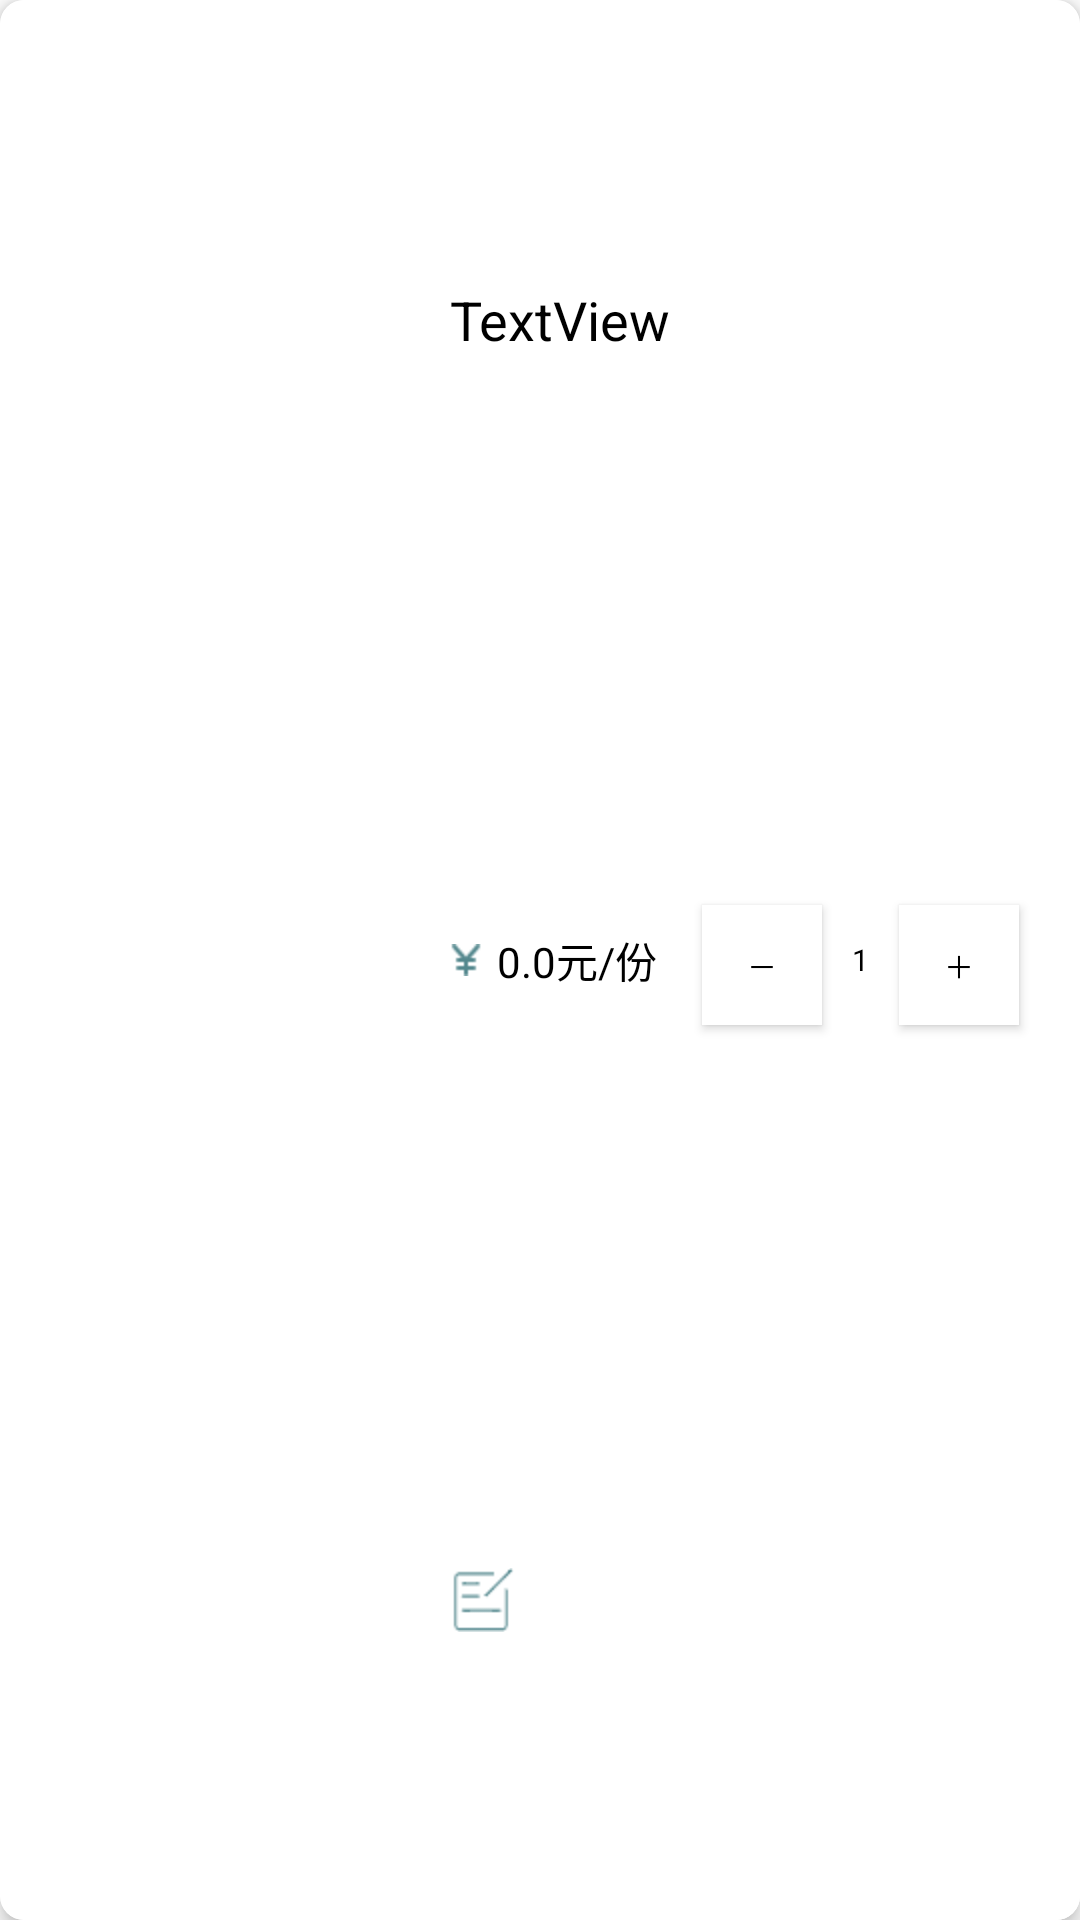

Reconstruct the res/layout file that produces this screen, plus the resources it refers to.
<!-- AndroidManifest.xml: application theme Theme.Xc -->
<!-- res/layout/settlement_item.xml -->
<?xml version="1.0" encoding="utf-8"?>
<androidx.cardview.widget.CardView xmlns:android="http://schemas.android.com/apk/res/android"
    xmlns:tools="http://schemas.android.com/tools"
    android:layout_width="match_parent"
    android:layout_height="120dp"
    app:cardCornerRadius="8dp"
    app:cardElevation="4dp"
    android:layout_marginLeft="10dp"
    android:layout_marginRight="10dp"
    android:layout_marginBottom="10dp"
    xmlns:app="http://schemas.android.com/apk/res-auto"
    >

    <LinearLayout
        android:layout_width="match_parent"
        android:layout_height="match_parent"
        android:background="@color/white"
        android:orientation="horizontal"
        android:weightSum="10">

        <ImageView
            android:id="@+id/selectedImage"
            android:layout_width="0dp"
            android:layout_height="match_parent"
            android:layout_weight="4"
            android:scaleType="centerCrop"
            app:srcCompat="@mipmap/ic_launcher" />
        <LinearLayout
            android:layout_width="0dp"
            android:layout_height="match_parent"
            android:layout_marginLeft="10dp"
            android:layout_weight="6"
            android:orientation="vertical"
            android:weightSum="3">

            <TextView
                android:id="@+id/selectedName"
                android:layout_width="match_parent"
                android:layout_height="0dp"
                android:layout_weight="1"
                android:gravity="center|left"
                android:text="TextView"
                android:textColor="@color/black"
                android:textSize="18sp" />
            <LinearLayout
                android:layout_width="match_parent"
                android:layout_height="0dp"
                android:layout_weight="1"
                android:orientation="horizontal">
                <ImageView
                    android:layout_width="wrap_content"
                    android:layout_height="match_parent"
                    android:src="@mipmap/renminbi" />
                <TextView
                    android:id="@+id/selectedPrice"
                    android:layout_width="wrap_content"
                    android:layout_height="match_parent"
                    android:layout_marginLeft="5dp"
                    android:gravity="center|left"
                    android:text="0.0元/份"
                    android:textColor="@color/black" />

                <Button
                    android:id="@+id/subtractButton"
                    android:layout_width="40dp"
                    android:layout_height="40dp"
                    android:layout_marginLeft="15dp"
                    android:background="@color/white"
                    android:text="－"
                    android:textColor="@color/black"
                    android:textSize="10sp"
                    tools:ignore="TouchTargetSizeCheck" />
                <TextView
                    android:id="@+id/selectedNumber"
                    android:layout_width="wrap_content"
                    android:layout_height="match_parent"
                    android:layout_marginLeft="10dp"
                    android:layout_marginRight="10dp"
                    android:gravity="center"
                    android:text="1"
                    android:textColor="@color/black"
                    android:textSize="10sp" />
                <Button
                    android:id="@+id/addButton"
                    android:layout_width="40dp"
                    android:layout_height="40dp"
                    android:background="@color/white"
                    android:text="＋"
                    android:textColor="@color/black"
                    android:textSize="10dp"
                    >

                </Button>
            </LinearLayout>
            <EditText
                android:id="@+id/remarksText"
                android:layout_width="match_parent"
                android:layout_height="0dp"
                android:layout_weight="1"
                android:background="#ffffff"
                android:drawableLeft="@mipmap/edit"
                android:ems="10"
                android:inputType="text"
                android:textSize="16sp" />
        </LinearLayout>
    </LinearLayout>

</androidx.cardview.widget.CardView>
<!-- resources referenced by this layout -->
<resources>
  <!-- mipmap edit: png bitmap (mipmap-hdpi, 546 bytes) -->
  <!-- mipmap renminbi: png bitmap (mipmap-hdpi, 367 bytes) -->
  <style name="Theme.Xc" parent="Theme.MaterialComponents.DayNight.NoActionBar">
          
          <item name="colorPrimary">@color/purple_500</item>
          <item name="colorPrimaryVariant">@color/purple_700</item>
          <item name="colorOnPrimary">@color/white</item>
          
          <item name="colorSecondary">@color/teal_200</item>
          <item name="colorSecondaryVariant">@color/teal_700</item>
          <item name="colorOnSecondary">@color/black</item>
          
          <item name="android:statusBarColor" tools:targetApi="l">?attr/colorPrimaryVariant</item>
          
      </style>
  <!-- not gathered from this repository: default colours our renderer supplied (Android Studio template values) -->
  <color name="purple_500">#FF6200EE</color>
  <color name="purple_700">#FF3700B3</color>
  <color name="teal_200">#FF03DAC5</color>
  <color name="teal_700">#FF018786</color>
  <color name="black">#FF000000</color>
  <color name="white">#FFFFFFFF</color>
</resources>
